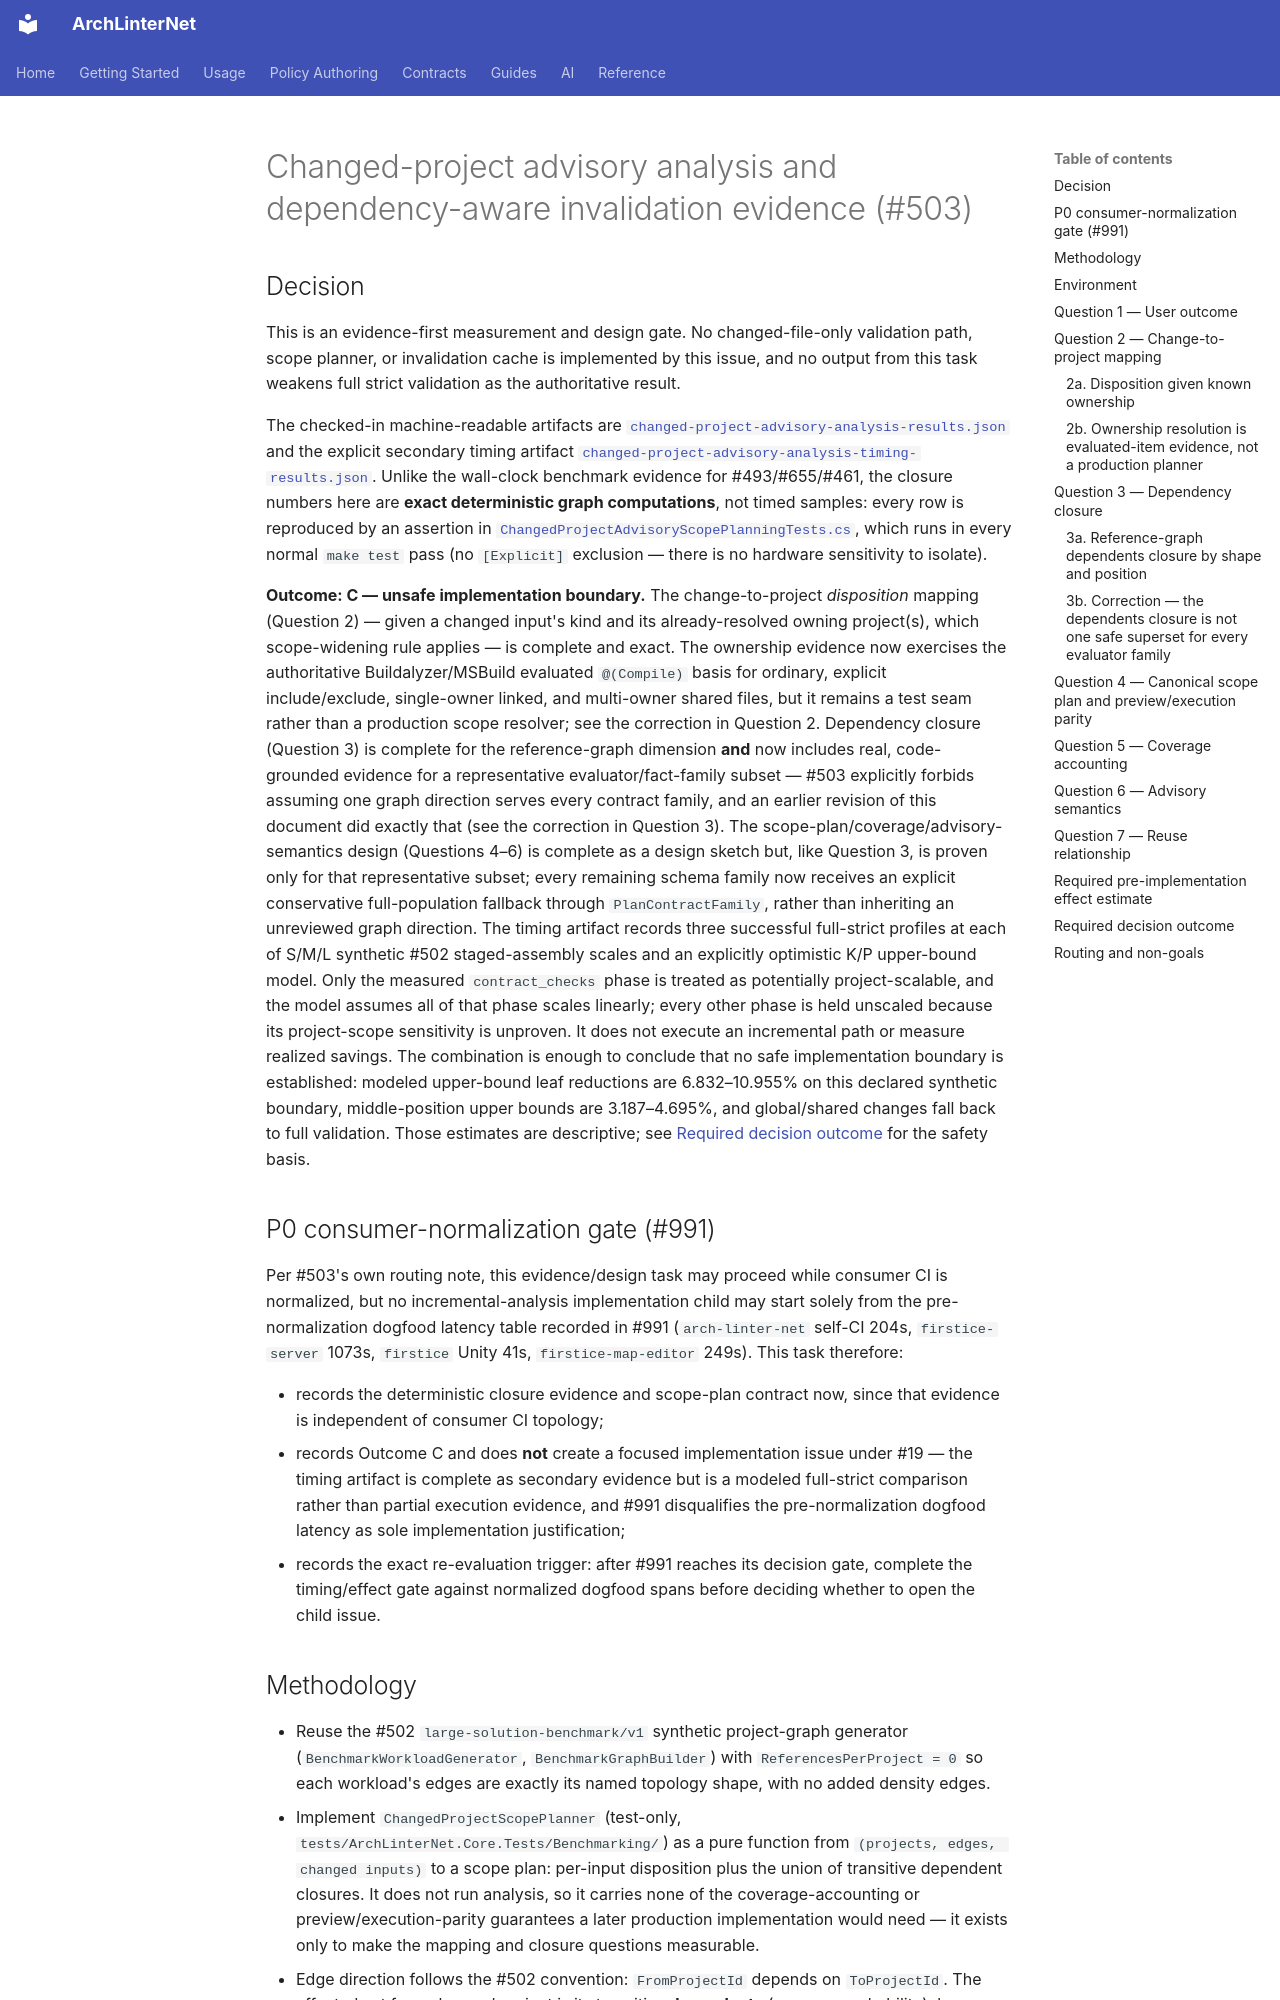

repository: eugenemalaschuk-source/arch-linter-net · page: internal/changed-project-advisory-analysis-evidence/index.html · generator: mkdocs

# Changed-project advisory analysis and dependency-aware invalidation evidence (#503)

## Decision

This is an evidence-first measurement and design gate. No changed-file-only validation path, scope
planner, or invalidation cache is implemented by this issue, and no output from this task weakens
full strict validation as the authoritative result.

The checked-in machine-readable artifacts are
[`changed-project-advisory-analysis-results.json`](changed-project-advisory-analysis-results.json) and
the explicit secondary timing artifact
[`changed-project-advisory-analysis-timing-results.json`](changed-project-advisory-analysis-timing-results.json).
Unlike the wall-clock benchmark evidence for #493/#655/#461, the closure numbers here are **exact
deterministic graph computations**, not timed samples: every row is reproduced by an assertion in
[`ChangedProjectAdvisoryScopePlanningTests.cs`](../../tests/ArchLinterNet.Core.Tests/ChangedProjectAdvisoryScopePlanningTests.cs),
which runs in every normal `make test` pass (no `[Explicit]` exclusion — there is no hardware
sensitivity to isolate).

**Outcome: C — unsafe implementation boundary.** The change-to-project *disposition* mapping (Question 2) — given a changed
input's kind and its already-resolved owning project(s), which scope-widening rule applies — is
complete and exact. The ownership evidence now exercises the authoritative Buildalyzer/MSBuild
evaluated `@(Compile)` basis for ordinary, explicit include/exclude, single-owner linked, and
multi-owner shared files, but it remains a test seam rather than a production scope resolver; see the
correction in Question 2. Dependency
closure (Question 3) is complete for the reference-graph dimension **and** now includes
real, code-grounded evidence for a representative evaluator/fact-family subset — #503 explicitly
forbids assuming one graph direction serves every contract family, and an earlier revision of this
document did exactly that (see the correction in Question 3). The scope-plan/coverage/advisory-
semantics design (Questions 4–6) is complete as a design sketch but, like Question 3, is proven only
for that representative subset; every remaining schema family now receives an explicit conservative
full-population fallback through `PlanContractFamily`, rather than inheriting an unreviewed graph
direction. The timing artifact records three successful full-strict profiles at each of S/M/L
synthetic #502 staged-assembly scales and an explicitly optimistic K/P upper-bound model. Only the
measured `contract_checks` phase is treated as potentially project-scalable, and the model assumes
all of that phase scales linearly; every other phase is held unscaled because its project-scope
sensitivity is unproven. It does not execute an incremental path or measure realized savings. The
combination is enough to conclude that no safe implementation boundary is established: modeled
upper-bound leaf reductions are 6.832–10.955% on this declared synthetic boundary, middle-position
upper bounds are 3.187–4.695%, and global/shared changes fall back to full validation. Those estimates
are descriptive; see
[Required decision outcome](#required-decision-outcome) for the safety basis.

## P0 consumer-normalization gate (#991)

Per #503's own routing note, this evidence/design task may proceed while consumer CI is normalized,
but no incremental-analysis implementation child may start solely from the pre-normalization dogfood
latency table recorded in #991 (`arch-linter-net` self-CI 204s, `firstice-server` 1073s, `firstice`
Unity 41s, `firstice-map-editor` 249s). This task therefore:

- records the deterministic closure evidence and scope-plan contract now, since that evidence is
  independent of consumer CI topology;
- records Outcome C and does **not** create a focused implementation issue under #19 — the timing
  artifact is complete as secondary evidence but is a modeled full-strict comparison rather than
  partial execution evidence, and #991 disqualifies the pre-normalization dogfood latency as sole
  implementation justification;
- records the exact re-evaluation trigger: after #991 reaches its decision gate, complete the
  timing/effect gate against normalized dogfood spans before deciding whether to open the child issue.
